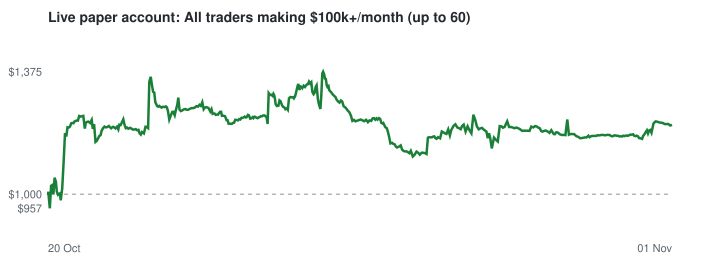

The file beside this chart, header and first rows:
ts, time_utc, equity, cash, positions_value, open_positions
1792520677, 2026-10-20 18:24, 1000, 1000, 0.0, 0
1792520809, 2026-10-20 18:26, 998.9, 959.6, 39.31, 2
1792521104, 2026-10-20 18:31, 1008, 878.8, 129, 5
1792523624, 2026-10-20 19:13, 956.8, 0.0, 956.8, 44
1792525694, 2026-10-20 19:48, 1026, 19.52, 1006, 43
1792527142, 2026-10-20 20:12, 1028, 0.0, 1028, 44
1792529415, 2026-10-20 20:50, 999, 155.2, 843.8, 41
1792531248, 2026-10-20 21:20, 1051, 0.0, 1051, 48
1792533392, 2026-10-20 21:56, 1038, 0.0, 1038, 47
1792534881, 2026-10-20 22:21, 1008, 0.0, 1008, 47
1792536866, 2026-10-20 22:54, 998.4, 0.0, 998.4, 46
1792538245, 2026-10-20 23:17, 1000, 0.0, 1000, 46
1792539907, 2026-10-20 23:45, 1003, 0.0, 1003, 46
1792541179, 2026-10-21 00:06, 981.3, 64.58, 916.8, 45
1792543515, 2026-10-21 00:45, 1017, 0.0, 1017, 47
1792545709, 2026-10-21 01:21, 1097, 0.0, 1097, 46
1792548010, 2026-10-21 02:00, 1187, 48.78, 1138, 45
1792550045, 2026-10-21 02:34, 1177, 152.8, 1024, 47
1792552063, 2026-10-21 03:07, 1205, 0.09, 1205, 55
1792553848, 2026-10-21 03:37, 1204, 82.78, 1121, 53
1792555940, 2026-10-21 04:12, 1207, 0.0, 1207, 57
1792558121, 2026-10-21 04:48, 1218, 144.8, 1073, 55
1792559784, 2026-10-21 05:16, 1218, 27.03, 1191, 61
1792561765, 2026-10-21 05:49, 1218, 0.0, 1218, 63
1792563351, 2026-10-21 06:15, 1223, 0.0, 1223, 63
1792566313, 2026-10-21 07:05, 1226, 0.0, 1226, 63
1792568771, 2026-10-21 07:46, 1225, 0.0, 1225, 63
1792570807, 2026-10-21 08:20, 1240, 0.0, 1240, 63
1792573450, 2026-10-21 09:04, 1238, 0.0, 1238, 63
1792575400, 2026-10-21 09:36, 1239, 0.0, 1239, 63
1792577448, 2026-10-21 10:10, 1240, 37.04, 1203, 62
1792579781, 2026-10-21 10:49, 1201, 0.0, 1201, 64
1792581433, 2026-10-21 11:17, 1219, 0.0, 1219, 64
1792583579, 2026-10-21 11:52, 1222, 0.0, 1222, 64
1792585471, 2026-10-21 12:24, 1222, 2.06, 1220, 64
1792588433, 2026-10-21 13:13, 1218, 0.0, 1218, 65
1792590924, 2026-10-21 13:55, 1228, 0.0, 1228, 65
1792592718, 2026-10-21 14:25, 1200, 0.0, 1200, 65
1792594824, 2026-10-21 15:00, 1215, 0.0, 1215, 65
1792597089, 2026-10-21 15:38, 1160, 0.0, 1160, 65
1792599170, 2026-10-21 16:12, 1164, 0.0, 1164, 65
1792601426, 2026-10-21 16:50, 1172, 0.0, 1172, 65
1792603269, 2026-10-21 17:21, 1179, 0.0, 1179, 65
1792605345, 2026-10-21 17:55, 1181, 31.78, 1149, 63
1792606960, 2026-10-21 18:22, 1195, 0.0, 1195, 65
1792609723, 2026-10-21 19:08, 1204, 0.0, 1204, 65
1792611558, 2026-10-21 19:39, 1207, 35.71, 1172, 63
1792613231, 2026-10-21 20:07, 1205, 29.1, 1176, 64
1792615014, 2026-10-21 20:36, 1205, 0.0, 1205, 66
1792616859, 2026-10-21 21:07, 1207, 0.0, 1207, 66
1792618674, 2026-10-21 21:37, 1209, 0.0, 1209, 66
1792620495, 2026-10-21 22:08, 1205, 0.0, 1205, 66
1792622256, 2026-10-21 22:37, 1202, 0.0, 1202, 66
1792623876, 2026-10-21 23:04, 1205, 0.0, 1205, 66
1792625579, 2026-10-21 23:32, 1206, 19.4, 1187, 65
1792627143, 2026-10-21 23:59, 1205, 0.0, 1205, 66
1792629174, 2026-10-22 00:32, 1202, 0.0, 1202, 66
1792631665, 2026-10-22 01:14, 1207, 0.0, 1207, 66
1792633757, 2026-10-22 01:49, 1199, 0.0, 1199, 66
1792635343, 2026-10-22 02:15, 1213, 19.44, 1194, 65
... 392 more rows
